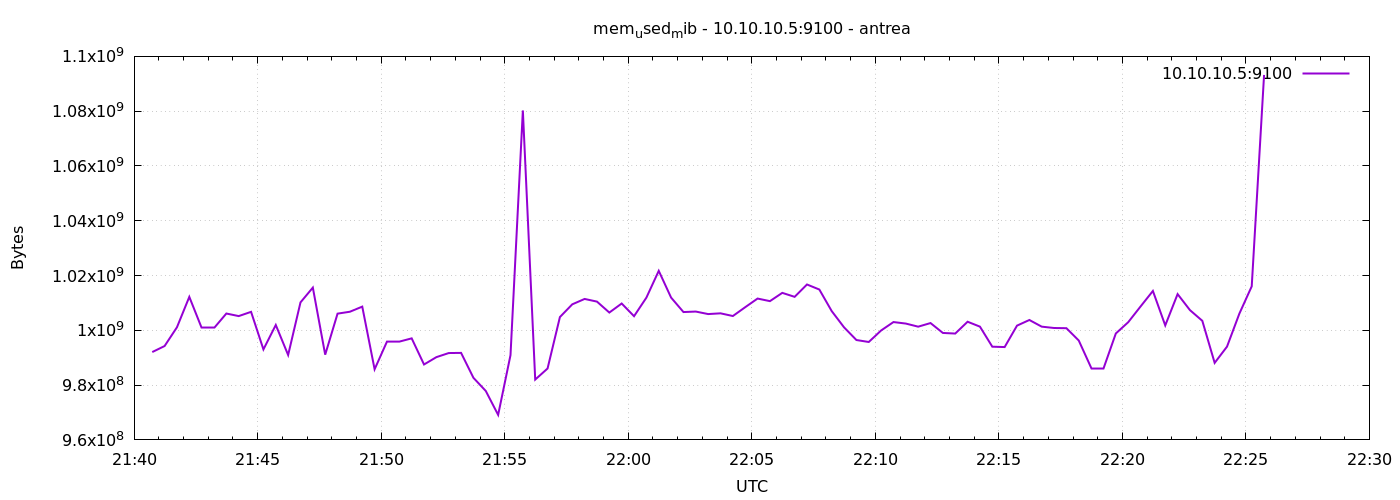

The table this chart was drawn from, first rows:
1777326044	992063488
1777326074	994267136
1777326104	1001111552
1777326134	1012207616
1777326164	1000882176
1777326194	1000882176
1777326224	1006133248
1777326254	1005195264
1777326284	1006747648
1777326314	993030144
1777326344	1001947136
1777326374	990990336
1777326404	1010196480
1777326434	1015595008
1777326464	991109120
1777326494	1006088192
1777326524	1006788608
1777326554	1008652288
1777326584	985780224
1777326614	995876864
1777326644	995872768
1777326674	997068800
1777326704	987529216
1777326734	990208000
1777326764	991703040
1777326794	991764480
1777326824	982659072
1777326854	977850368
1777326884	969129984
1777326914	990945280
1777326944	1080262656
1777326974	982024192
1777327004	986062848
1777327034	1004847104
1777327064	1009491968
1777327094	1011453952
1777327124	1010479104
1777327154	1006489600
1777327184	1009786880
1777327214	1005154304
1777327244	1011933184
1777327274	1021714432
1777327304	1011945472
1777327334	1006669824
1777327364	1006850048
1777327394	1005932544
1777327424	1006202880
1777327454	1005219840
1777327484	1008443392
1777327514	1011597312
1777327544	1010651136
1777327574	1013673984
1777327604	1012224000
1777327634	1016733696
1777327664	1014890496
1777327694	1007026176
1777327724	1001086976
1777327754	996458496
1777327784	995741696
1777327814	999944192
1777327844	1003016192
... 30 more rows
